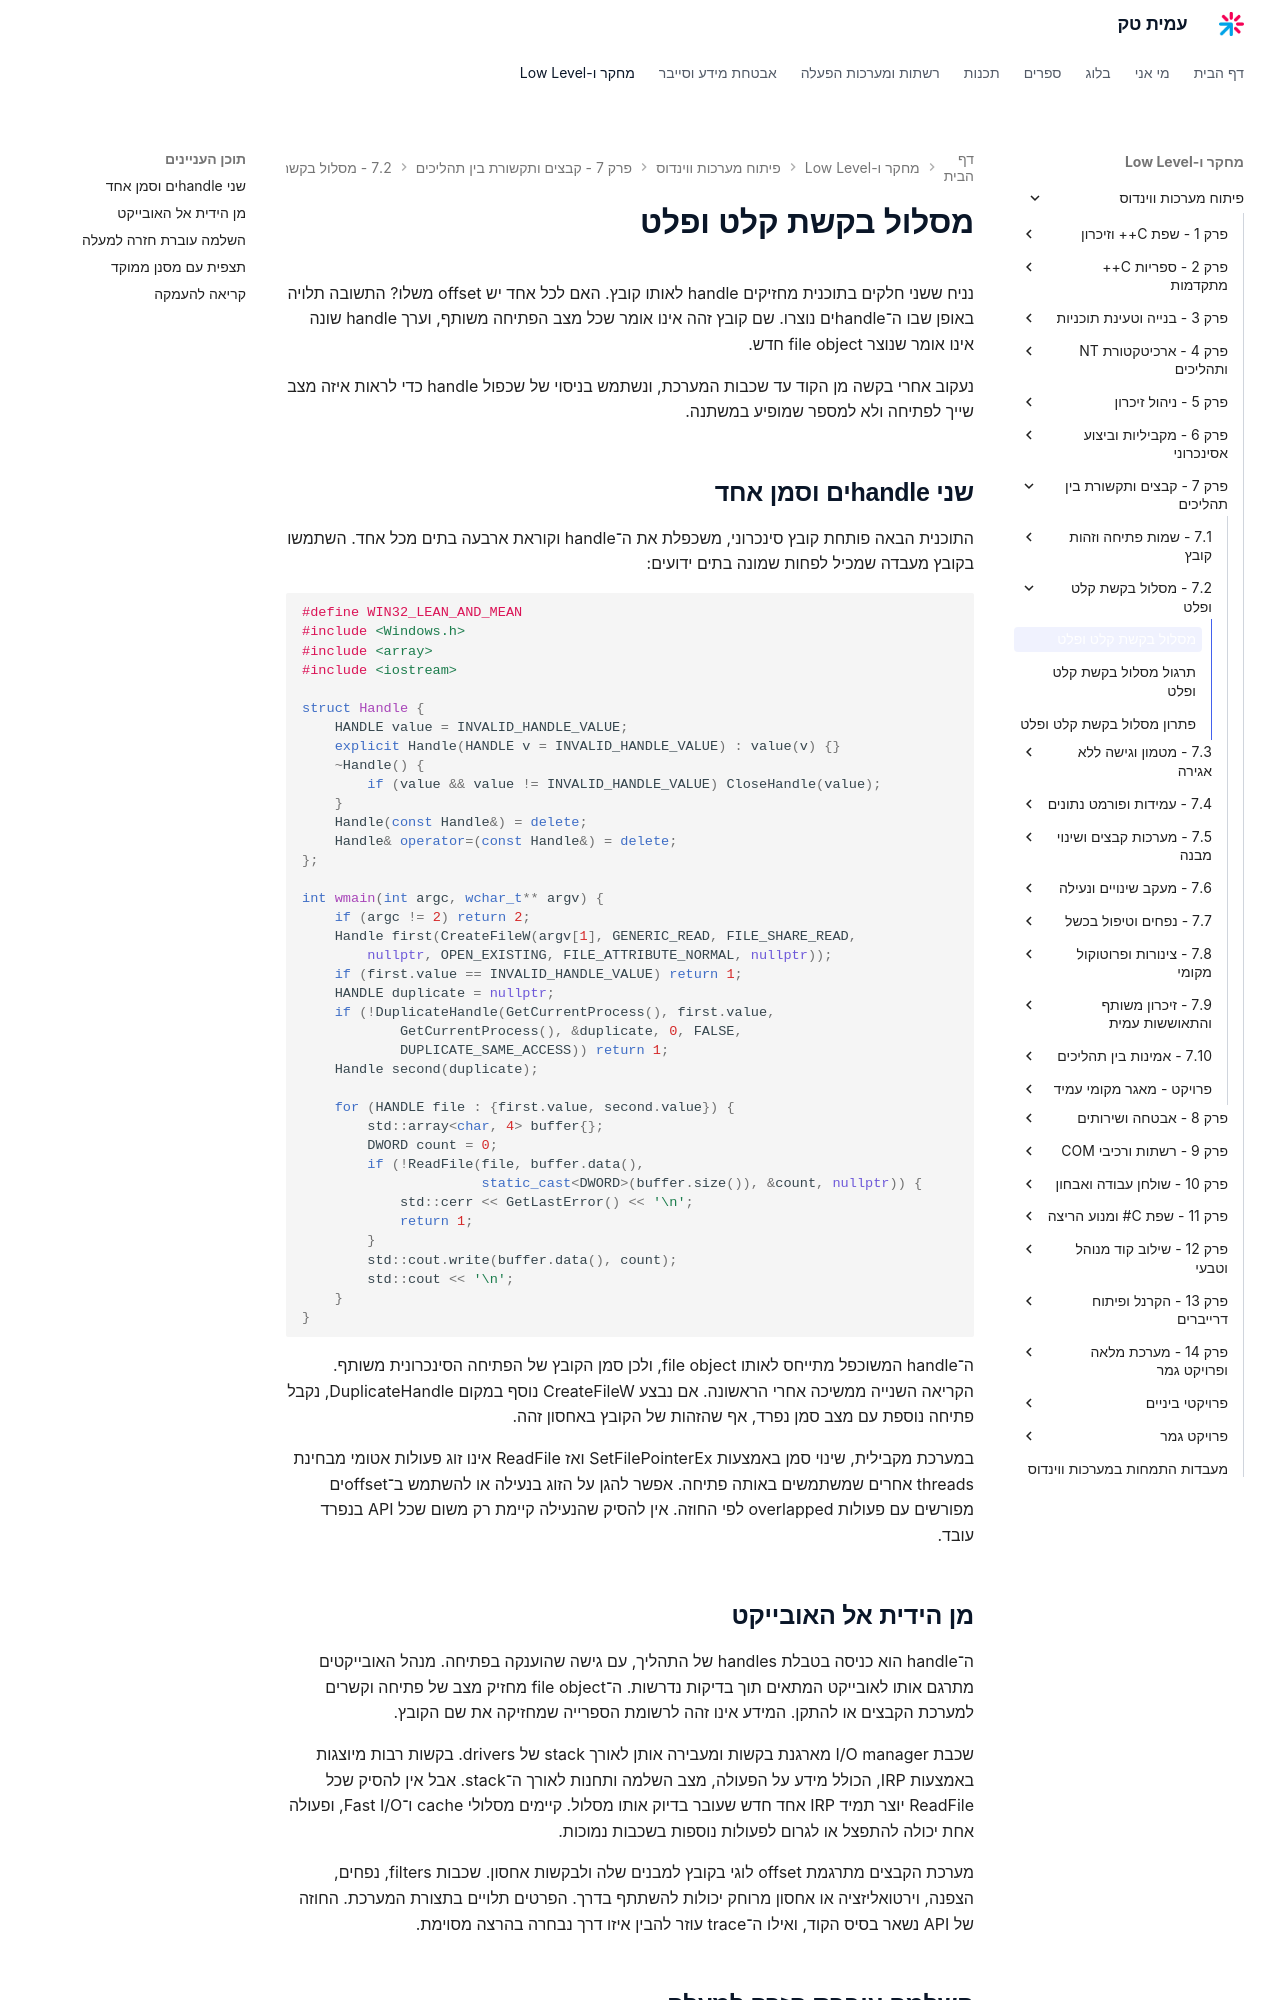

repository: AmitPinchasi/amittech · page: פיתוח-מערכות-ווינדוס/7 - קבצים ותקשורת בין תהליכים/7.2 - מסלול בקשת קלט ופלט/7.2 - מסלול בקשת קלט ופלט - הרצאה/index.html · generator: mkdocs

# מסלול בקשת קלט ופלט

נניח ששני חלקים בתוכנית מחזיקים handle לאותו קובץ. האם לכל אחד יש offset משלו? התשובה תלויה באופן שבו ה־handleים נוצרו. שם קובץ זהה אינו אומר שכל מצב הפתיחה משותף, וערך handle שונה אינו אומר שנוצר file object חדש.

נעקוב אחרי בקשה מן הקוד עד שכבות המערכת, ונשתמש בניסוי של שכפול handle כדי לראות איזה מצב שייך לפתיחה ולא למספר שמופיע במשתנה.

## שני handleים וסמן אחד

התוכנית הבאה פותחת קובץ סינכרוני, משכפלת את ה־handle וקוראת ארבעה בתים מכל אחד. השתמשו בקובץ מעבדה שמכיל לפחות שמונה בתים ידועים:

```cpp
#define WIN32_LEAN_AND_MEAN
#include <Windows.h>
#include <array>
#include <iostream>

struct Handle {
    HANDLE value = INVALID_HANDLE_VALUE;
    explicit Handle(HANDLE v = INVALID_HANDLE_VALUE) : value(v) {}
    ~Handle() {
        if (value && value != INVALID_HANDLE_VALUE) CloseHandle(value);
    }
    Handle(const Handle&) = delete;
    Handle& operator=(const Handle&) = delete;
};

int wmain(int argc, wchar_t** argv) {
    if (argc != 2) return 2;
    Handle first(CreateFileW(argv[1], GENERIC_READ, FILE_SHARE_READ,
        nullptr, OPEN_EXISTING, FILE_ATTRIBUTE_NORMAL, nullptr));
    if (first.value == INVALID_HANDLE_VALUE) return 1;
    HANDLE duplicate = nullptr;
    if (!DuplicateHandle(GetCurrentProcess(), first.value,
            GetCurrentProcess(), &duplicate, 0, FALSE,
            DUPLICATE_SAME_ACCESS)) return 1;
    Handle second(duplicate);

    for (HANDLE file : {first.value, second.value}) {
        std::array<char, 4> buffer{};
        DWORD count = 0;
        if (!ReadFile(file, buffer.data(),
                      static_cast<DWORD>(buffer.size()), &count, nullptr)) {
            std::cerr << GetLastError() << '\n';
            return 1;
        }
        std::cout.write(buffer.data(), count);
        std::cout << '\n';
    }
}
```

ה־handle המשוכפל מתייחס לאותו file object, ולכן סמן הקובץ של הפתיחה הסינכרונית משותף. הקריאה השנייה ממשיכה אחרי הראשונה. אם נבצע CreateFileW נוסף במקום DuplicateHandle, נקבל פתיחה נוספת עם מצב סמן נפרד, אף שהזהות של הקובץ באחסון זהה.

במערכת מקבילית, שינוי סמן באמצעות SetFilePointerEx ואז ReadFile אינו זוג פעולות אטומי מבחינת threads אחרים שמשתמשים באותה פתיחה. אפשר להגן על הזוג בנעילה או להשתמש ב־offsetים מפורשים עם פעולות overlapped לפי החוזה. אין להסיק שהנעילה קיימת רק משום שכל API בנפרד עובד.

## מן הידית אל האובייקט

ה־handle הוא כניסה בטבלת handles של התהליך, עם גישה שהוענקה בפתיחה. מנהל האובייקטים מתרגם אותו לאובייקט המתאים תוך בדיקות נדרשות. ה־file object מחזיק מצב של פתיחה וקשרים למערכת הקבצים או להתקן. המידע אינו זהה לרשומת הספרייה שמחזיקה את שם הקובץ.

שכבת I/O manager מארגנת בקשות ומעבירה אותן לאורך stack של drivers. בקשות רבות מיוצגות באמצעות IRP, הכולל מידע על הפעולה, מצב השלמה ותחנות לאורך ה־stack. אבל אין להסיק שכל ReadFile יוצר תמיד IRP אחד חדש שעובר בדיוק אותו מסלול. קיימים מסלולי cache ו־Fast I/O, ופעולה אחת יכולה להתפצל או לגרום לפעולות נוספות בשכבות נמוכות.

מערכת הקבצים מתרגמת offset לוגי בקובץ למבנים שלה ולבקשות אחסון. שכבות filters, נפחים, הצפנה, וירטואליזציה או אחסון מרוחק יכולות להשתתף בדרך. הפרטים תלויים בתצורת המערכת. החוזה של API נשאר בסיס הקוד, ואילו ה־trace עוזר להבין איזו דרך נבחרה בהרצה מסוימת.
